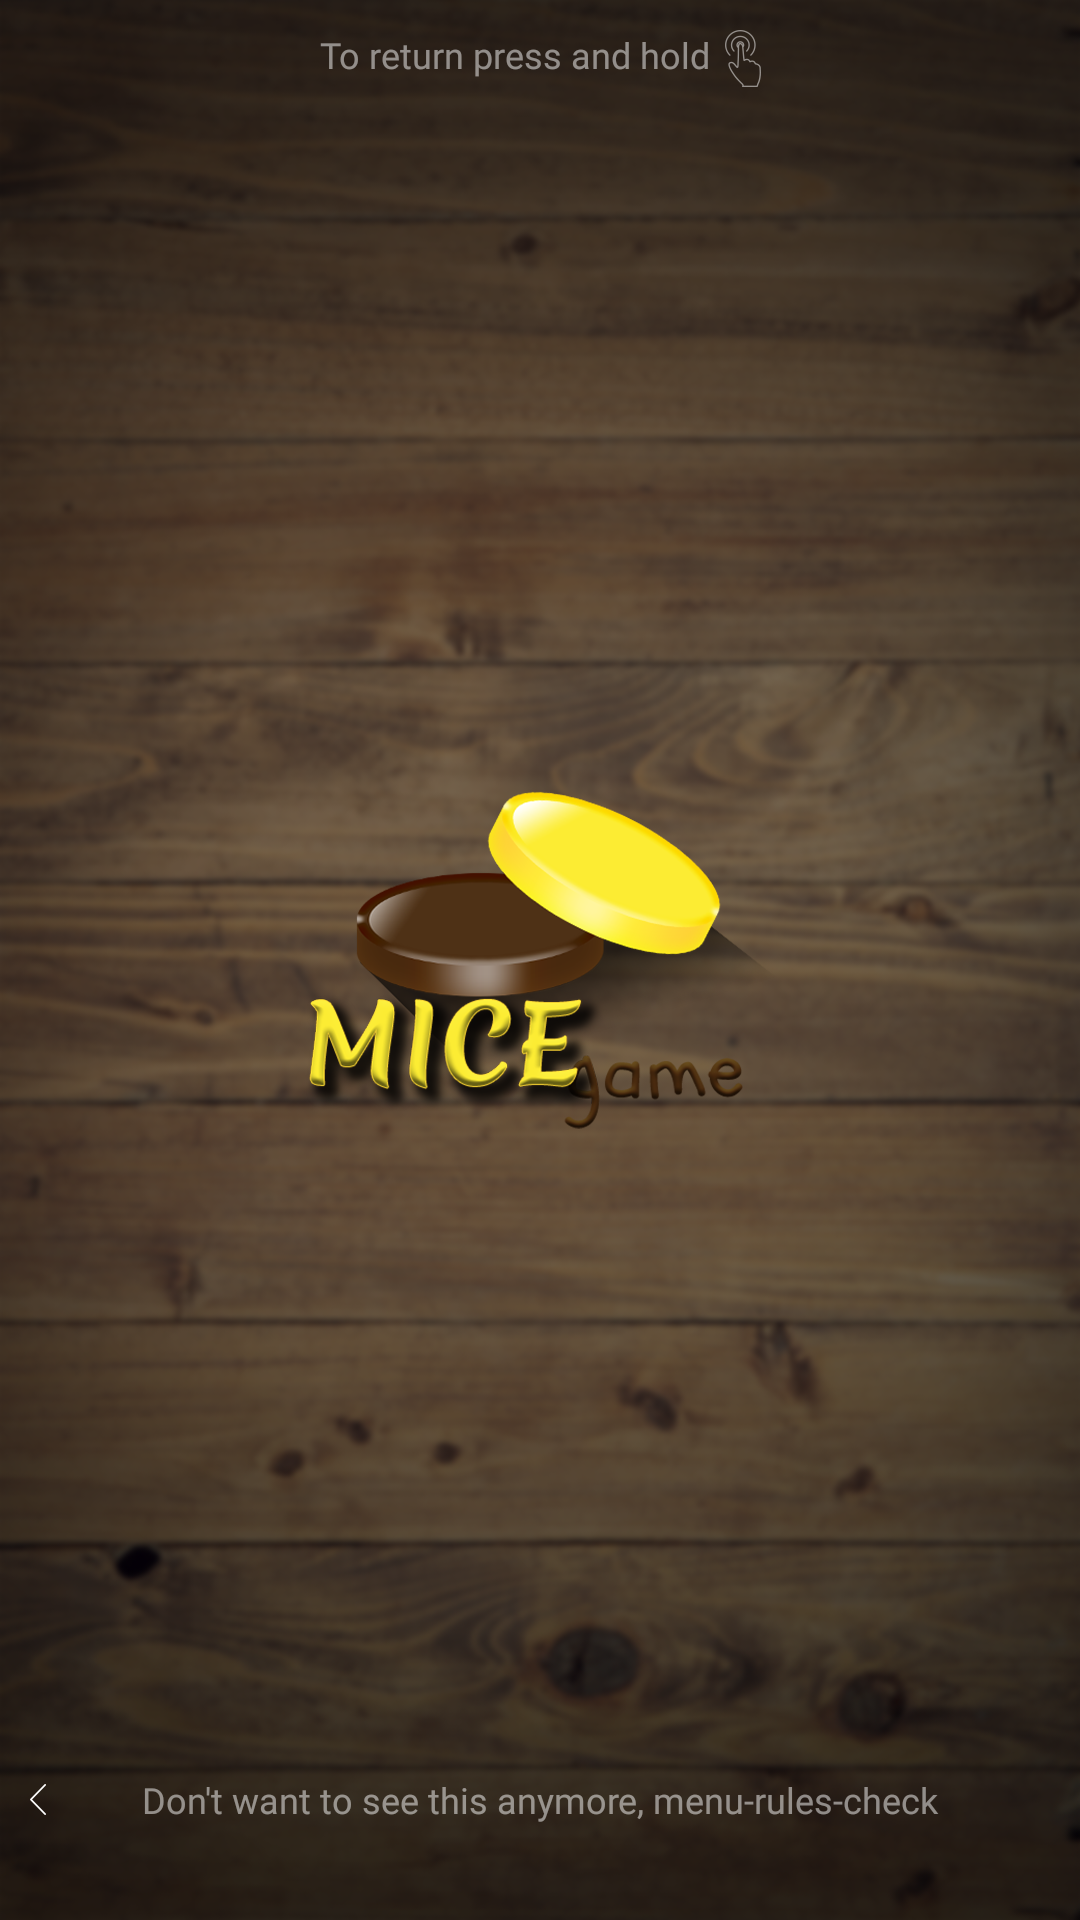

Here is an Android app screen rendered from its layout file. Give the layout XML and the strings, colors and styles it references.
<!-- AndroidManifest.xml: application theme AppTheme -->
<!-- res/layout/fragment_board_tips_sixth.xml -->
<?xml version="1.0" encoding="utf-8"?>
<android.support.constraint.ConstraintLayout xmlns:android="http://schemas.android.com/apk/res/android"
    android:layout_width="match_parent"
    android:layout_height="match_parent"
    xmlns:app="http://schemas.android.com/apk/res-auto">

    <TextView
        android:id="@+id/message_one"
        android:layout_width="wrap_content"
        android:layout_height="wrap_content"
        style="@style/BoardFragmentPauseTip"
        android:text="@string/board_fragment_pause_tip"

        app:layout_constraintTop_toTopOf="parent"
        app:layout_constraintLeft_toLeftOf="parent"
        app:layout_constraintRight_toLeftOf="@+id/image_one"
        app:layout_constraintHorizontal_chainStyle="packed"
        android:layout_marginEnd="@dimen/board_fragment_pause_tip_margin_end"
        android:layout_marginTop="@dimen/board_fragment_pause_tip_margin_top"/>

    <ImageView
        android:id="@+id/image_one"
        android:layout_width="wrap_content"
        android:layout_height="wrap_content"
        android:src="@drawable/ic_touch"
        android:alpha="0.5"

        app:layout_constraintTop_toTopOf="parent"
        app:layout_constraintLeft_toRightOf="@+id/message_one"
        app:layout_constraintRight_toRightOf="parent"
        android:layout_marginTop="@dimen/board_fragment_pause_tip_image_margin_top"/>

    <ImageView
        android:layout_width="wrap_content"
        android:layout_height="wrap_content"
        android:src="@drawable/logo_main"

        app:layout_constraintTop_toTopOf="parent"
        app:layout_constraintLeft_toLeftOf="parent"
        app:layout_constraintRight_toRightOf="parent"
        app:layout_constraintBottom_toBottomOf="parent"/>

    <TextView
        android:id="@+id/message_two"
        android:layout_width="wrap_content"
        android:layout_height="wrap_content"
        style="@style/BoardFragmentPauseTip"
        android:text="@string/board_fragment_tips_sixth_message"

        app:layout_constraintBottom_toBottomOf="parent"
        app:layout_constraintLeft_toLeftOf="parent"
        app:layout_constraintRight_toRightOf="parent"
        android:layout_marginBottom="@dimen/board_fragment_tips_message_margin_bottom"
        />

    <ImageView
        android:layout_width="wrap_content"
        android:layout_height="wrap_content"
        android:src="@drawable/ic_left"

        app:layout_constraintBottom_toBottomOf="parent"
        app:layout_constraintLeft_toLeftOf="parent"
        android:layout_marginBottom="@dimen/board_fragment_tips_arrow_margin_bottom"
        android:layout_marginStart="@dimen/board_fragment_tips_arrow_margin_side"/>

</android.support.constraint.ConstraintLayout>
<!-- resources referenced by this layout -->
<resources>
  <dimen name="board_fragment_pause_tip_image_margin_top">10dp</dimen>
  <dimen name="board_fragment_pause_tip_margin_end">5dp</dimen>
  <dimen name="board_fragment_pause_tip_margin_top">10dp</dimen>
  <dimen name="board_fragment_tips_arrow_margin_bottom">35dp</dimen>
  <dimen name="board_fragment_tips_arrow_margin_side">10dp</dimen>
  <dimen name="board_fragment_tips_message_margin_bottom">32dp</dimen>
  <!-- drawable ic_left: png bitmap (drawable-hdpi, 232 bytes) -->
  <!-- drawable ic_touch: png bitmap (drawable-hdpi, 870 bytes) -->
  <!-- drawable logo_main: png bitmap (drawable-hdpi, 43260 bytes) -->
  <string name="board_fragment_pause_tip">To return press and hold</string>
  <string name="board_fragment_tips_sixth_message">Don\'t want to see this anymore, menu-rules-check</string>
  <style name="BoardFragmentPauseTip">
          <item name="android:fontFamily">@font/ubuntu_regular</item>
          <item name="android:textColor">@android:color/white</item>
          <item name="android:alpha">0.5</item>
          <item name="android:textSize">@dimen/board_fragment_pause_tip_text</item>
      </style>
  <style name="AppTheme" parent="Theme.AppCompat.NoActionBar">
          <item name="colorPrimary">@color/primary</item>
          <item name="colorPrimaryDark">@color/primary_dark</item>
          <item name="colorAccent">@color/accent</item>
          <item name="android:windowBackground">@drawable/background</item>
          <item name="android:statusBarColor">@android:color/black</item>
      </style>
  <dimen name="board_fragment_pause_tip_text">12sp</dimen>
  <color name="primary">#795548</color>
  <color name="primary_dark">#5D4037</color>
  <color name="accent">#FFEB3B</color>
  <!-- drawable background: png bitmap (drawable-hdpi, 458586 bytes) -->
</resources>
